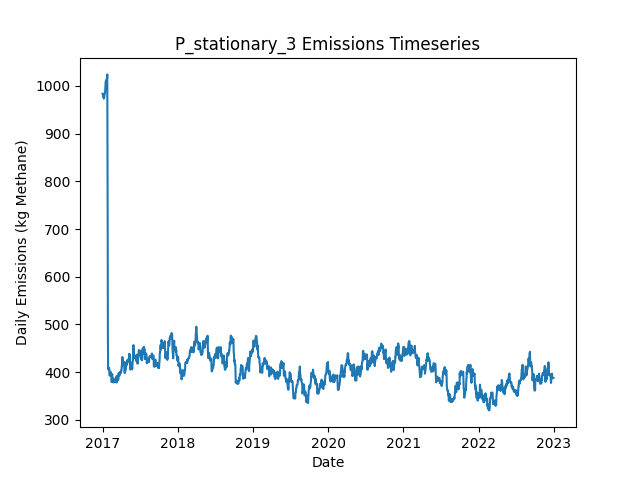

The table this chart was drawn from, first rows:
Date, Daily Emissions (Kg Methane), Daily Mitigable Emissions (Kg Methane), Daily Non-Mitigable Emissions (Kg Methan…, Daily Cost ($), Active Leaks, New Leaks, Leaks Repaired, Leaks Naturally Repaired, Leaks Tagged, Daily Repair Cost ($), Daily Natural Repair Cost ($), stationary Deployment Cost ($), stationary Sites flagged for Follow-Up, stationary Leaks tagged for repair, stationary Sites Visited, stationary Travel Time (Minutes), stationary Survey Time (Minutes), OGI_FU Deployment Cost ($), OGI_FU Sites flagged for Follow-Up, OGI_FU Leaks tagged for repair, OGI_FU Sites Visited, OGI_FU Travel Time (Minutes), OGI_FU Survey Time (Minutes)
2017-01-01, 983.4, 643.3, 340.1, 6030, 359, 360, 0, 1, 0.00000, 0.00000, 200, 6030, 0, , 10, 0, 0, 0.00000, , 0, 0, 0, 0
2017-01-02, 983.4, 643.3, 340.1, 30, 359, 1, 0, 1, 0.00000, 0.00000, 200, 30, 0, , 10, 0, 0, 0.00000, , 0, 0, 0, 0
2017-01-03, 981.6, 649.8, 331.9, 30, 360, 3, 0, 1, 0.00000, 0.00000, 200, 30, 0, , 10, 0, 0, 0.00000, , 0, 0, 0, 0
2017-01-04, 977.4, 645.5, 331.9, 30, 358, 0, 0, 2, 0.00000, 0.00000, 400, 30, 0, , 10, 0, 0, 0.00000, , 0, 0, 0, 0
2017-01-05, 980.3, 648.4, 331.9, 30, 358, 1, 0, 1, 0.00000, 0.00000, 200, 30, 0, , 10, 0, 0, 0.00000, , 0, 0, 0, 0
2017-01-06, 981.6, 648.4, 333.2, 30, 360, 2, 0, 0, 0.00000, 0.00000, 0.00000, 30, 0, , 10, 0, 0, 0.00000, , 0, 0, 0, 0
2017-01-07, 973.2, 640, 333.2, 30, 358, 0, 0, 2, 0.00000, 0.00000, 400, 30, 0, , 10, 0, 0, 0.00000, , 0, 0, 0, 0
2017-01-08, 974.3, 641.1, 333.2, 30, 358, 2, 0, 2, 0.00000, 0.00000, 400, 30, 0, , 10, 0, 0, 0.00000, , 0, 0, 0, 0
2017-01-09, 975.6, 642.4, 333.2, 30, 358, 1, 0, 1, 0.00000, 0.00000, 200, 30, 0, , 10, 0, 0, 0.00000, , 0, 0, 0, 0
2017-01-10, 978.3, 642.4, 335.8, 1030, 360, 2, 0, 0, 48, 0.00000, 0.00000, 30, 10, , 10, 0, 0, 1000, , 48, 3, 120, 360
2017-01-11, 984.3, 648.4, 335.8, 1030, 361, 1, 0, 0, 64, 0.00000, 0.00000, 30, 0, , 10, 0, 0, 1000, , 64, 3, 120, 360
2017-01-12, 984.3, 648.4, 335.8, 1030, 361, 0, 0, 0, 68, 0.00000, 0.00000, 30, 0, , 10, 0, 0, 1000, , 68, 3, 120, 360
2017-01-13, 987.2, 651.1, 336.1, 530, 363, 2, 0, 0, 25, 0.00000, 0.00000, 30, 0, , 10, 0, 0, 500, , 25, 1, 30, 120
2017-01-14, 989.4, 653.8, 335.6, 30, 363, 1, 0, 0, 0.00000, 0.00000, 0.00000, 30, 0, , 10, 0, 0, 0.00000, , 0, 0, 0, 0
2017-01-15, 997.7, 653.8, 343.9, 30, 364, 1, 0, 0, 0.00000, 0.00000, 0.00000, 30, 0, , 10, 0, 0, 0.00000, , 0, 0, 0, 0
2017-01-16, 1009, 665.2, 343.9, 30, 367, 3, 0, 0, 0.00000, 0.00000, 0.00000, 30, 0, , 10, 0, 0, 0.00000, , 0, 0, 0, 0
2017-01-17, 1009, 665.2, 343.9, 30, 367, 0, 0, 0, 0.00000, 0.00000, 0.00000, 30, 0, , 10, 0, 0, 0.00000, , 0, 0, 0, 0
2017-01-18, 1008, 665, 343.2, 30, 365, 0, 0, 1, 0.00000, 0.00000, 200, 30, 0, , 10, 0, 0, 0.00000, , 0, 0, 0, 0
2017-01-19, 1004, 665, 339.3, 1030, 363, 0, 0, 0, 73, 0.00000, 0.00000, 30, 10, , 10, 0, 0, 1000, , 73, 3, 120, 360
2017-01-20, 1013, 665, 347.5, 1030, 364, 1, 0, 0, 49, 0.00000, 0.00000, 30, 0, , 10, 0, 0, 1000, , 49, 3, 120, 360
2017-01-21, 1010, 664.8, 345.6, 1030, 362, 0, 0, 1, 66, 0.00000, 200, 30, 0, , 10, 0, 0, 1000, , 66, 3, 120, 360
2017-01-22, 1016, 671.9, 343.6, 530, 363, 2, 0, 0, 22, 0.00000, 0.00000, 30, 0, , 10, 0, 0, 500, , 22, 1, 30, 120
2017-01-23, 1016, 671.9, 343.6, 30, 363, 0, 0, 0, 0.00000, 0.00000, 0.00000, 30, 0, , 10, 0, 0, 0.00000, , 0, 0, 0, 0
2017-01-24, 1024, 680.4, 343.6, 30, 365, 2, 0, 0, 0.00000, 0.00000, 0.00000, 30, 0, , 10, 0, 0, 0.00000, , 0, 0, 0, 0
2017-01-25, 885.2, 541.6, 343.6, 7430, 329, 1, 37, 0, 0.00000, 7400, 0.00000, 30, 0, , 10, 0, 0, 0.00000, , 0, 0, 0, 0
2017-01-26, 696, 352.4, 343.6, 11630, 271, 0, 58, 0, 0.00000, 11600, 0.00000, 30, 0, , 10, 0, 0, 0.00000, , 0, 0, 0, 0
2017-01-27, 477, 133.4, 343.6, 11830, 212, 0, 59, 0, 0.00000, 11800, 0.00000, 30, 0, , 10, 0, 0, 0.00000, , 0, 0, 0, 0
2017-01-28, 406.2, 54.3, 351.9, 5830, 189, 1, 24, 0, 19, 4800, 0.00000, 30, 10, , 10, 0, 0, 1000, , 19, 3, 120, 360
2017-01-29, 405.9, 54.07, 351.9, 1030, 188, 0, 0, 1, 13, 0.00000, 200, 30, 0, , 10, 0, 0, 1000, , 13, 3, 120, 360
2017-01-30, 406.6, 54.07, 352.5, 1030, 189, 1, 0, 0, 15, 0.00000, 0.00000, 30, 0, , 10, 0, 0, 1000, , 15, 3, 120, 360
2017-01-31, 408.6, 54.07, 354.5, 530, 190, 1, 0, 0, 4, 0.00000, 0.00000, 30, 0, , 10, 0, 0, 500, , 4, 1, 30, 120
2017-02-01, 409, 54.52, 354.5, 30, 191, 1, 0, 0, 0.00000, 0.00000, 0.00000, 30, 0, , 10, 0, 0, 0.00000, , 0, 0, 0, 0
2017-02-02, 408.8, 54.3, 354.5, 30, 190, 0, 0, 1, 0.00000, 0.00000, 200, 30, 0, , 10, 0, 0, 0.00000, , 0, 0, 0, 0
2017-02-03, 404.1, 48.94, 355.2, 430, 189, 1, 2, 0, 0.00000, 400, 0.00000, 30, 0, , 10, 0, 0, 0.00000, , 0, 0, 0, 0
2017-02-04, 401.4, 46.25, 355.2, 230, 188, 0, 1, 0, 0.00000, 200, 0.00000, 30, 0, , 10, 0, 0, 0.00000, , 0, 0, 0, 0
2017-02-05, 392.7, 37.54, 355.2, 430, 186, 1, 2, 0, 0.00000, 400, 0.00000, 30, 0, , 10, 0, 0, 0.00000, , 0, 0, 0, 0
2017-02-06, 401.2, 46.03, 355.2, 1030, 188, 2, 0, 0, 13, 0.00000, 0.00000, 30, 10, , 10, 0, 0, 1000, , 13, 3, 120, 360
2017-02-07, 395.8, 48.94, 346.9, 1030, 189, 2, 0, 0, 15, 0.00000, 0.00000, 30, 0, , 10, 0, 0, 1000, , 15, 3, 120, 360
2017-02-08, 400.3, 53.4, 346.9, 1030, 190, 1, 0, 0, 15, 0.00000, 0.00000, 30, 0, , 10, 0, 0, 1000, , 15, 3, 120, 360
2017-02-09, 400.3, 53.4, 346.9, 530, 190, 0, 0, 0, 5, 0.00000, 0.00000, 30, 0, , 10, 0, 0, 500, , 5, 1, 30, 120
2017-02-10, 400.5, 53.63, 346.9, 30, 191, 1, 0, 0, 0.00000, 0.00000, 0.00000, 30, 0, , 10, 0, 0, 0.00000, , 0, 0, 0, 0
2017-02-11, 398.6, 53.63, 344.9, 30, 190, 0, 0, 0, 0.00000, 0.00000, 0.00000, 30, 0, , 10, 0, 0, 0.00000, , 0, 0, 0, 0
2017-02-12, 392.1, 46.48, 345.6, 430, 189, 1, 2, 0, 0.00000, 400, 0.00000, 30, 0, , 10, 0, 0, 0.00000, , 0, 0, 0, 0
2017-02-13, 392.1, 46.48, 345.6, 30, 189, 1, 0, 0, 0.00000, 0.00000, 0.00000, 30, 0, , 10, 0, 0, 0.00000, , 0, 0, 0, 0
2017-02-14, 379.3, 33.74, 345.6, 430, 187, 0, 2, 0, 0.00000, 400, 0.00000, 30, 0, , 10, 0, 0, 0.00000, , 0, 0, 0, 0
2017-02-15, 381.3, 33.74, 347.6, 1030, 188, 1, 0, 0, 12, 0.00000, 0.00000, 30, 10, , 10, 0, 0, 1000, , 12, 3, 120, 360
2017-02-16, 392.5, 44.91, 347.6, 1030, 190, 3, 0, 1, 12, 0.00000, 200, 30, 0, , 10, 0, 0, 1000, , 12, 3, 120, 360
2017-02-17, 395.8, 47.82, 348, 1030, 193, 3, 0, 0, 17, 0.00000, 0.00000, 30, 0, , 10, 0, 0, 1000, , 17, 3, 120, 360
2017-02-18, 386.9, 47.82, 339.1, 530, 192, 0, 0, 0, 5, 0.00000, 0.00000, 30, 0, , 10, 0, 0, 500, , 5, 1, 30, 120
2017-02-19, 386.9, 47.82, 339.1, 30, 192, 0, 0, 0, 0.00000, 0.00000, 0.00000, 30, 0, , 10, 0, 0, 0.00000, , 0, 0, 0, 0
2017-02-20, 386.9, 47.82, 339.1, 30, 192, 0, 0, 0, 0.00000, 0.00000, 0.00000, 30, 0, , 10, 0, 0, 0.00000, , 0, 0, 0, 0
2017-02-21, 386.7, 47.59, 339.1, 30, 191, 0, 0, 1, 0.00000, 0.00000, 200, 30, 0, , 10, 0, 0, 0.00000, , 0, 0, 0, 0
2017-02-22, 378.4, 39.33, 339.1, 230, 190, 0, 1, 0, 0.00000, 200, 0.00000, 30, 0, , 10, 0, 0, 0.00000, , 0, 0, 0, 0
2017-02-23, 379.3, 39.33, 340, 230, 192, 3, 1, 0, 0.00000, 200, 0.00000, 30, 0, , 10, 0, 0, 0.00000, , 0, 0, 0, 0
2017-02-24, 379.3, 39.33, 340, 1030, 192, 0, 0, 0, 13, 0.00000, 0.00000, 30, 10, , 10, 0, 0, 1000, , 13, 3, 120, 360
2017-02-25, 379.3, 39.33, 340, 1030, 192, 0, 0, 0, 11, 0.00000, 0.00000, 30, 0, , 10, 0, 0, 1000, , 11, 3, 120, 360
2017-02-26, 382, 42.01, 340, 1030, 193, 1, 0, 0, 18, 0.00000, 0.00000, 30, 0, , 10, 0, 0, 1000, , 18, 3, 120, 360
2017-02-27, 382, 42.01, 340, 530, 193, 0, 0, 0, 6, 0.00000, 0.00000, 30, 0, , 10, 0, 0, 500, , 6, 1, 30, 120
2017-02-28, 382, 42.01, 340, 30, 193, 0, 0, 0, 0.00000, 0.00000, 0.00000, 30, 0, , 10, 0, 0, 0.00000, , 0, 0, 0, 0
2017-03-01, 382.4, 42.68, 339.8, 30, 194, 2, 0, 0, 0.00000, 0.00000, 0.00000, 30, 0, , 10, 0, 0, 0.00000, , 0, 0, 0, 0
... 2,131 more rows
